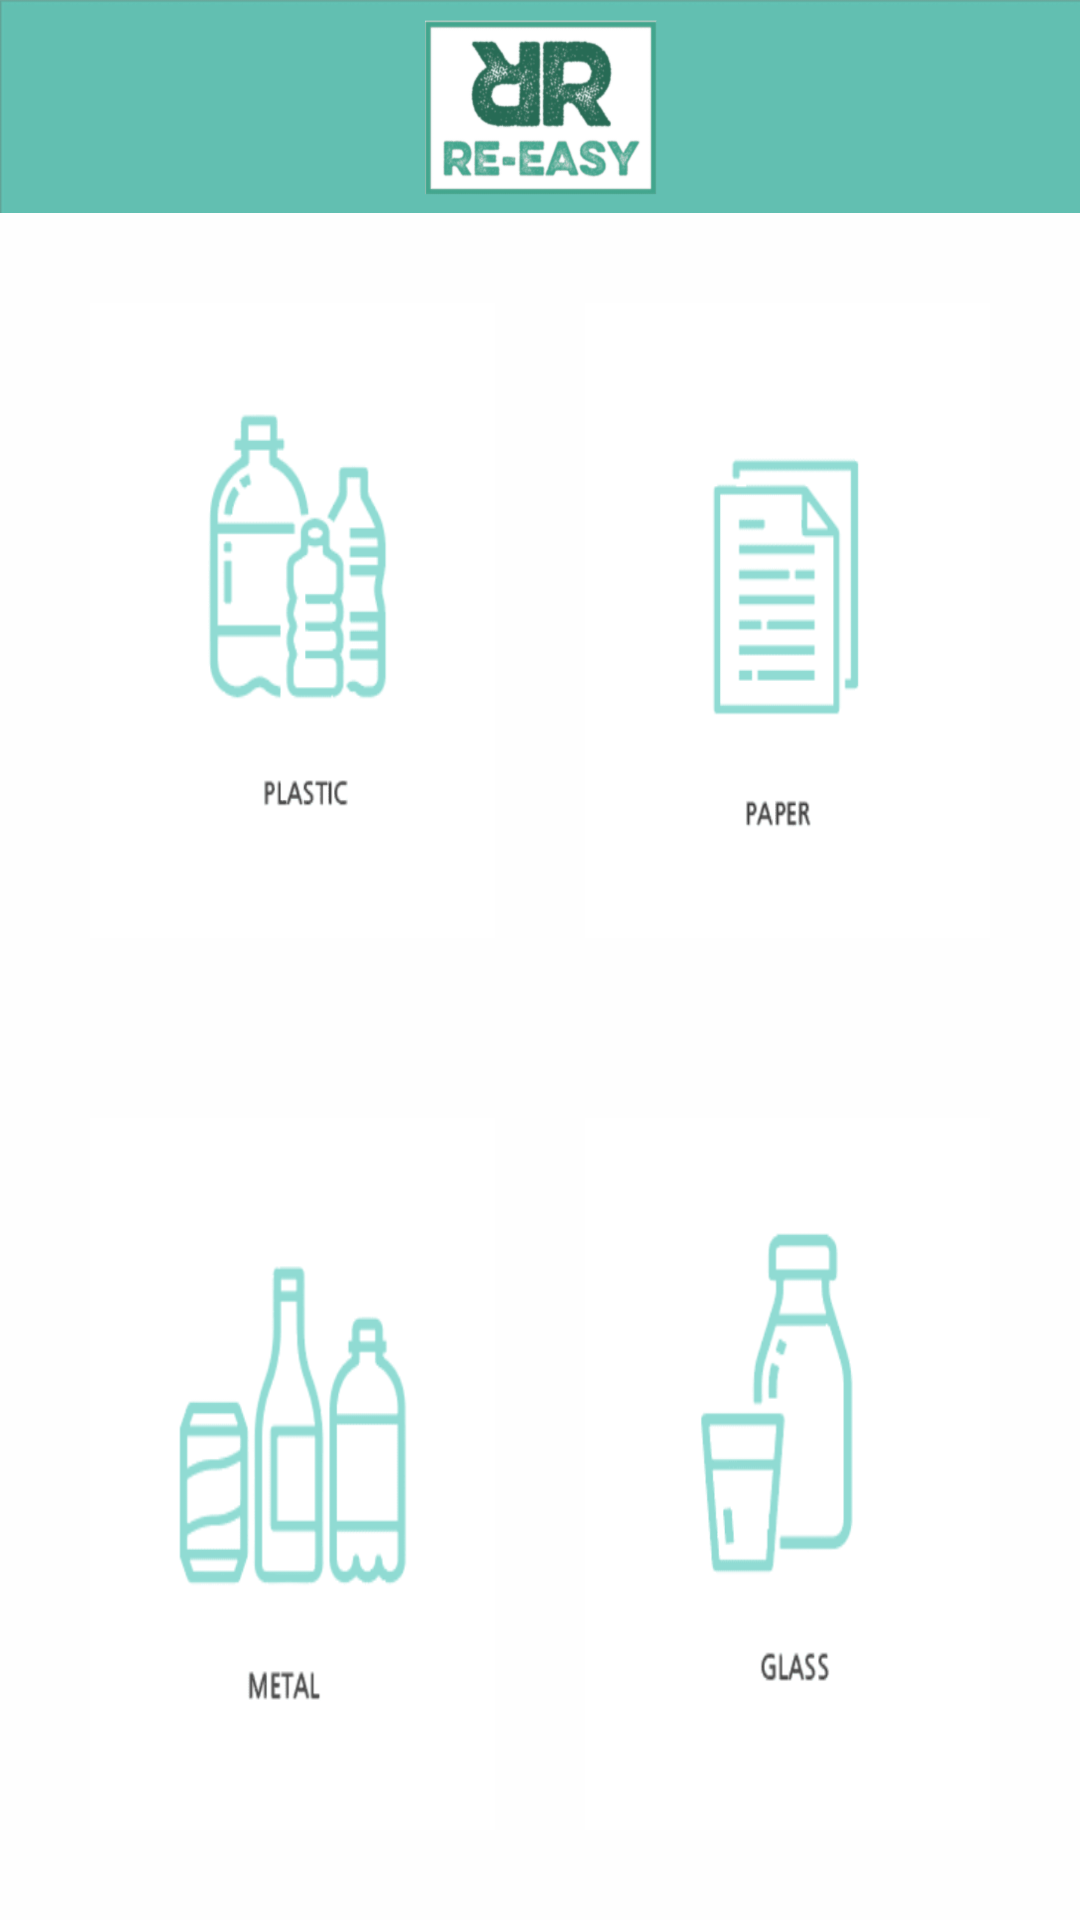

Produce the Android XML layout that renders to this screen, including the resource entries it uses.
<!-- AndroidManifest.xml: application theme AppTheme -->
<!-- res/layout/fragment_notifications.xml -->
<?xml version="1.0" encoding="utf-8"?>
<TableLayout xmlns:android="http://schemas.android.com/apk/res/android"
    xmlns:app="http://schemas.android.com/apk/res-auto"
    android:orientation="vertical"
    android:layout_width="match_parent"
    android:layout_height="match_parent"
    android:padding="0dp" android:layout_marginBottom="40dp"
    android:background="#FEFEFE">

    <ImageView
        android:id="@+id/imageView2"
        android:layout_width="match_parent"
        android:layout_height="71dp"
        app:srcCompat="@drawable/home"
        android:scaleType="fitXY"/>

    <TableRow

        android:id="@+id/row1"
        android:layout_width="fill_parent"
        android:layout_height="wrap_content"
        android:padding="30dp"
        android:layout_gravity="center"
        android:gravity="center"
        android:layout_weight="1">



        <ImageButton
            android:id="@+id/imageButton_plastic"
            android:layout_width="match_parent"
            android:layout_height="match_parent"
            android:layout_marginRight="20dp"
            android:layout_weight="1"
            android:background="#FFFFFFFF"
            android:gravity="center"
            android:scaleType="fitXY"
            app:srcCompat="@drawable/plasticicon" />

        <ImageButton
            android:id="@+id/imageButton_paper"
            android:layout_width="match_parent"
            android:layout_height="match_parent"
            android:layout_weight="1"
            android:background="#FFFFFFFF"
            android:gravity="center"
            android:scaleType="fitXY"
            app:srcCompat="@drawable/papericon"
            android:layout_marginLeft="10dp"/>
    </TableRow>

    <TableRow
        android:id="@+id/row2"
        android:layout_width="fill_parent"
        android:layout_height="wrap_content"
        android:padding="30dp"
        android:layout_gravity="center"
        android:gravity="center"
        android:layout_weight="1">

        <ImageButton
            android:id="@+id/imageButton_metal"
            android:layout_width="match_parent"
            android:layout_height="match_parent"
            app:srcCompat="@drawable/metalicon"
            android:background="#FFFFFFFF"
            android:scaleType="fitXY"
            android:layout_weight="1"
            android:layout_marginRight="20dp"/>

        <ImageButton
            android:id="@+id/imageButton_glass"
            android:layout_width="match_parent"
            android:layout_height="match_parent"
            app:srcCompat="@drawable/glassicon"
            android:background="#FFFFFFFF"
            android:scaleType="fitXY"
            android:layout_weight="1"
            android:layout_marginLeft="10dp"/>
    </TableRow>


</TableLayout>
<!-- resources referenced by this layout -->
<resources>
  <!-- drawable glassicon: png bitmap (drawable-v24, 7546 bytes) -->
  <!-- drawable home: png bitmap (drawable-v24, 21714 bytes) -->
  <!-- drawable metalicon: png bitmap (drawable-v24, 8789 bytes) -->
  <!-- drawable papericon: png bitmap (drawable-v24, 5837 bytes) -->
  <!-- drawable plasticicon: png bitmap (drawable-v24, 8718 bytes) -->
  <style name="AppTheme" parent="Theme.AppCompat.Light.DarkActionBar">
          
          <item name="colorPrimary">@color/colorPrimary</item>
          <item name="colorPrimaryDark">@color/colorPrimaryDark</item>
          <item name="colorAccent">@color/colorAccent</item>
          <item name="windowActionBar">false</item>
          <item name="windowNoTitle">true</item>
      </style>
  <!-- not gathered from this repository: default colours our renderer supplied (Android Studio template values) -->
  <color name="colorPrimary">#FF6200EE</color>
  <color name="colorPrimaryDark">#FF3700B3</color>
  <color name="colorAccent">#FF03DAC5</color>
</resources>
